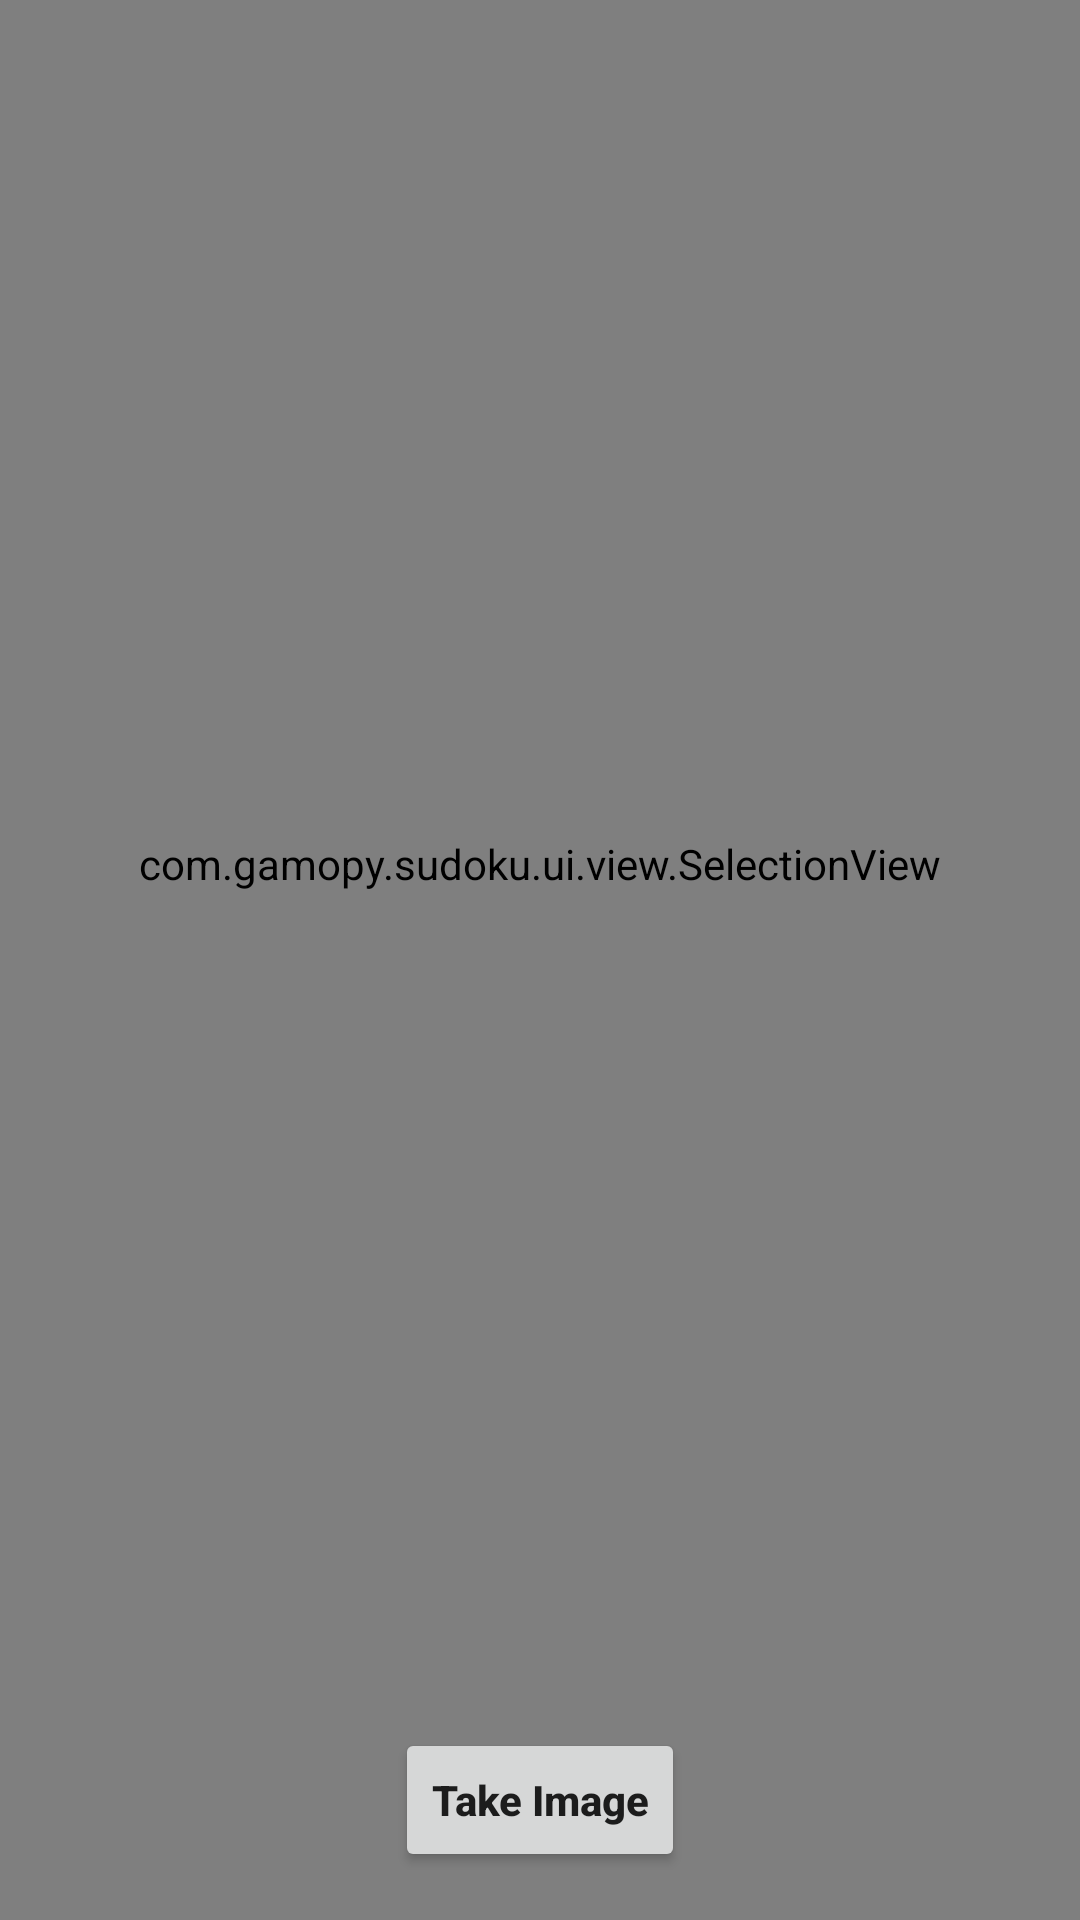

Produce the Android XML layout that renders to this screen, including the resource entries it uses.
<!-- AndroidManifest.xml: application theme Theme.SudokuGame -->
<!-- res/layout/fragment_camera.xml -->
<?xml version="1.0" encoding="utf-8"?>
<androidx.constraintlayout.widget.ConstraintLayout xmlns:android="http://schemas.android.com/apk/res/android"
    xmlns:app="http://schemas.android.com/apk/res-auto"
    android:id="@+id/constraintLayout"
    xmlns:tools="http://schemas.android.com/tools"
    android:layout_width="match_parent"
    android:layout_height="match_parent"
    tools:context=".ui.fragments.CameraFragment">

    <androidx.camera.view.PreviewView
        android:id="@+id/previewView"
        android:layout_width="0dp"
        android:layout_height="0dp"
        app:layout_constraintBottom_toBottomOf="parent"
        app:layout_constraintEnd_toEndOf="parent"
        app:layout_constraintStart_toStartOf="parent"
        app:layout_constraintTop_toTopOf="parent" />

    <Button
        android:id="@+id/btnTakeImage"
        android:layout_width="wrap_content"
        android:layout_height="wrap_content"
        style="@style/ShapeAppearanceOverlay.MyApp.Button.Rounded"
        android:layout_marginBottom="16dp"
        android:text="@string/take_image"
        android:textStyle="bold"
        android:textAllCaps="false"
        app:layout_constraintBottom_toBottomOf="parent"
        app:layout_constraintEnd_toEndOf="parent"
        app:layout_constraintStart_toStartOf="parent" />

    <ImageView
        android:id="@+id/imageView"
        android:layout_width="match_parent"
        android:layout_height="0dp"
        android:scaleType="fitCenter"
        app:layout_constraintBottom_toTopOf="@+id/btnTakeImage"
        app:layout_constraintEnd_toEndOf="parent"
        app:layout_constraintStart_toStartOf="parent"
        app:layout_constraintTop_toTopOf="parent" />

    <com.gamopy.sudoku.ui.view.SelectionView
        android:id="@+id/selectionView"
        android:layout_width="match_parent"
        android:layout_height="0dp"
        android:background="@android:color/transparent"
        app:layout_constraintBottom_toBottomOf="@+id/imageView"
        app:layout_constraintEnd_toEndOf="@+id/imageView"
        app:layout_constraintStart_toStartOf="@+id/imageView"
        app:layout_constraintTop_toTopOf="@+id/imageView" />

    <Button
        android:id="@+id/btnDone"
        android:layout_width="wrap_content"
        android:layout_height="wrap_content"
        android:text="@string/done"
        android:visibility="gone"
        android:textStyle="bold"
        app:layout_constraintBottom_toBottomOf="@+id/btnTakeImage"
        app:layout_constraintEnd_toEndOf="parent"
        app:layout_constraintStart_toStartOf="parent"
        app:layout_constraintTop_toTopOf="@+id/btnTakeImage" />

    <ProgressBar
        android:id="@+id/pbCamera"
        style="?android:attr/progressBarStyle"
        android:layout_width="wrap_content"
        android:layout_height="wrap_content"
        android:visibility="gone"
        app:layout_constraintBottom_toBottomOf="parent"
        app:layout_constraintEnd_toEndOf="parent"
        app:layout_constraintStart_toStartOf="parent"
        app:layout_constraintTop_toTopOf="parent" />


</androidx.constraintlayout.widget.ConstraintLayout>
<!-- resources referenced by this layout -->
<resources>
  <string name="done">Done</string>
  <string name="take_image">Take Image</string>
  <style name="ShapeAppearanceOverlay.MyApp.Button.Rounded" parent="">
          <item name="cornerFamily">rounded</item>
          <item name="cornerSize">10dp</item>
      </style>
  <style name="Theme.SudokuGame" parent="Theme.MaterialComponents.DayNight.NoActionBar">
          
          <item name="colorPrimary">@color/blue</item>
          <item name="colorPrimaryVariant">@color/purple_700</item>
          <item name="colorOnPrimary">@color/white</item>
          
          <item name="colorSecondary">@color/teal_200</item>
          <item name="colorSecondaryVariant">@color/teal_700</item>
          <item name="colorOnSecondary">@color/black</item>
          
          <item name="colorPrimaryDark">@color/light_gray</item>
          
      </style>
  <color name="blue">#4169E1</color>
  <color name="purple_700">#FF3700B3</color>
  <color name="white">#FFFFFFFF</color>
  <color name="teal_200">#4169E1</color>
  <color name="teal_700">#FF018786</color>
  <color name="black">#FF000000</color>
  <color name="light_gray" tools:ignore="MissingDefaultResource">#F1F1F1</color>
</resources>
